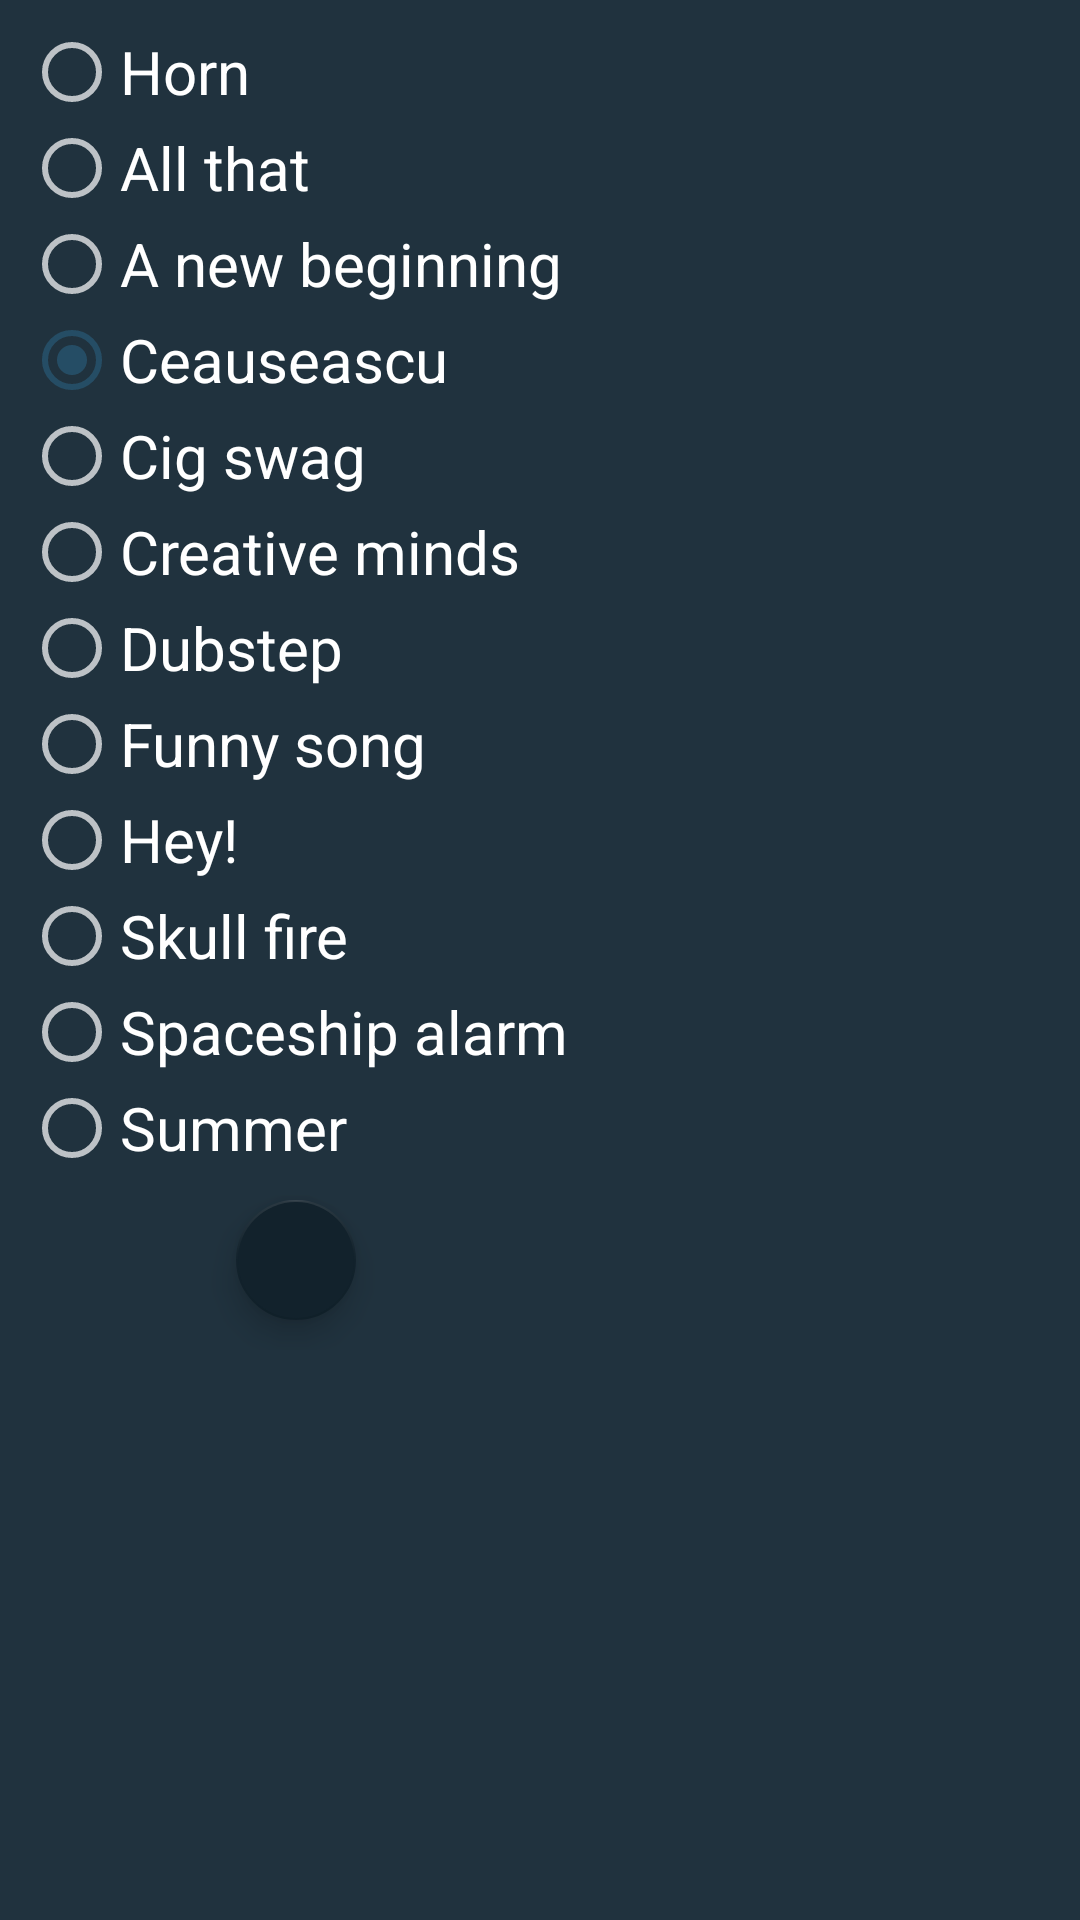

Here is an Android app screen rendered from its layout file. Give the layout XML and the strings, colors and styles it references.
<!-- AndroidManifest.xml: application theme AppTheme -->
<!-- res/layout/song_list_activity_layout.xml -->
<?xml version="1.0" encoding="utf-8"?>
<androidx.core.widget.NestedScrollView
    xmlns:android="http://schemas.android.com/apk/res/android"
    xmlns:app="http://schemas.android.com/apk/res-auto"
    android:layout_width="wrap_content"
    android:layout_height="wrap_content">

    <LinearLayout
        android:layout_width="wrap_content"
        android:layout_height="wrap_content"
        android:orientation="vertical">
    <RadioGroup
        android:id="@+id/group_radio_songs"
        android:padding="8dp"
        android:layout_width="wrap_content"
        android:layout_height="wrap_content">
        <RadioButton
            android:id="@+id/horn_radio"
            android:layout_width="wrap_content"
            android:layout_height="wrap_content"
            android:text="@string/song_horn"
            android:checked="false"
            android:textSize="20sp" />
        <RadioButton
            android:id="@+id/all_that_radio"
            android:layout_width="wrap_content"
            android:layout_height="wrap_content"
            android:text="@string/song_all_that"
            android:checked="false"
            android:textSize="20sp" />
        <RadioButton
            android:id="@+id/a_new_beginning_radio"
            android:layout_width="wrap_content"
            android:layout_height="wrap_content"
            android:text="@string/song_a_new_beginning"
            android:checked="false"
            android:textSize="20sp"/>
        <RadioButton
            android:id="@+id/ceausescu_radio"
            android:layout_width="wrap_content"
            android:layout_height="wrap_content"
            android:text="@string/song_ceausescu"
            android:checked="true"
            android:textSize="20sp"/>
        <RadioButton
            android:id="@+id/cig_swaag_radio"
            android:layout_width="wrap_content"
            android:layout_height="wrap_content"
            android:text="@string/song_cig_swaag"
            android:checked="false"
            android:textSize="20sp"/>
        <RadioButton
            android:id="@+id/creative_minds_radio"
            android:layout_width="wrap_content"
            android:layout_height="wrap_content"
            android:text="@string/song_creative_minds"
            android:checked="false"
            android:textSize="20sp"/>
        <RadioButton
            android:id="@+id/dubstep_radio"
            android:layout_width="wrap_content"
            android:layout_height="wrap_content"
            android:text="@string/song_dubstep"
            android:checked="false"
            android:textSize="20sp"/>
        <RadioButton
            android:id="@+id/funny_song_radio"
            android:layout_width="wrap_content"
            android:layout_height="wrap_content"
            android:text="@string/song_funny_song"
            android:checked="false"
            android:textSize="20sp"/>
        <RadioButton
            android:id="@+id/hey_radio"
            android:layout_width="wrap_content"
            android:layout_height="wrap_content"
            android:text="@string/song_hey"
            android:checked="false"
            android:textSize="20sp"/>
        <RadioButton
            android:id="@+id/skull_fire_radio"
            android:layout_width="wrap_content"
            android:layout_height="wrap_content"
            android:text="@string/song_skull_fire"
            android:checked="false"
            android:textSize="20sp"/>
        <RadioButton
            android:id="@+id/spaceship_alarm_radio"
            android:layout_width="wrap_content"
            android:layout_height="wrap_content"
            android:text="@string/song_spaceship_alarm"
            android:checked="false"
            android:textSize="20sp"/>
        <RadioButton
            android:id="@+id/summer_radio"
            android:layout_width="wrap_content"
            android:layout_height="wrap_content"
            android:text="@string/song_summer"
            android:checked="false"
            android:textSize="20sp"/>
    </RadioGroup>

        <com.google.android.material.floatingactionbutton.FloatingActionButton
            android:id="@+id/confirm_song"
            android:layout_marginBottom="10dp"
            android:layout_width="wrap_content"
            android:layout_height="wrap_content"
            android:src="@drawable/round_done_24"
            android:layout_gravity="center"
            app:backgroundTint="@color/colorPrimaryDark"
            app:fabSize="mini"/>
    </LinearLayout>
</androidx.core.widget.NestedScrollView>
<!-- resources referenced by this layout -->
<resources>
  <color name="colorPrimaryDark">#12222C</color>
  <string name="song_a_new_beginning">A new beginning</string>
  <string name="song_all_that"> All that</string>
  <string name="song_ceausescu">Ceauseascu</string>
  <string name="song_cig_swaag">Cig swag</string>
  <string name="song_creative_minds">Creative minds</string>
  <string name="song_dubstep">Dubstep</string>
  <string name="song_funny_song">Funny song</string>
  <string name="song_hey">Hey!</string>
  <string name="song_horn">Horn</string>
  <string name="song_skull_fire">Skull fire</string>
  <string name="song_spaceship_alarm">Spaceship alarm</string>
  <string name="song_summer">Summer</string>
  <style name="AppTheme" parent="Theme.AppCompat.NoActionBar">
          
          <item name="colorPrimary">@color/colorPrimary</item>
          <item name="colorPrimaryDark">@color/colorPrimaryDark</item>
          <item name="colorAccent">@color/colorAccent</item>
          <item name="fontFamily">@font/custom_text_font_family</item>
          <item name="android:textViewStyle">@style/CustomTextViewTextFonts</item>
          <item name="android:colorBackground">@color/colorPrimary</item>
      </style>
  <color name="colorPrimary">#20323E</color>
  <color name="colorAccent">#254D65</color>
  <style name="CustomTextViewTextFonts" parent="Widget.AppCompat.TextView">
          <item name="fontFamily">@font/custom_text_font_family</item>
      </style>
</resources>
